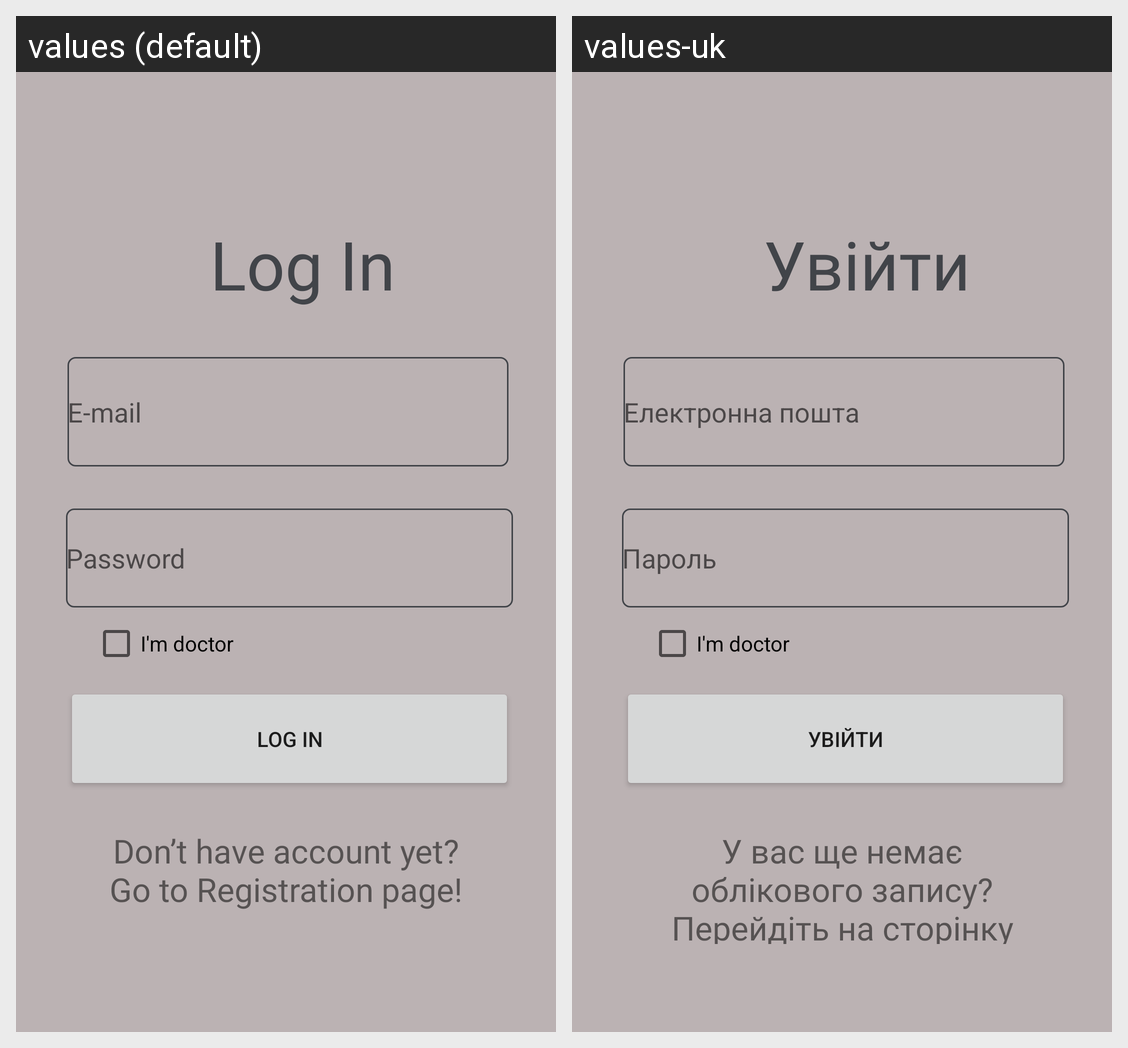

The same Android screen rendered under two of its app's locales, left to right. List the strings drawn on it with the default value and each locale's translation.
Android screen res/layout/activity_log_in.xml rendered under 2 locales, left to right: values (default), values-uk. Device: Nexus 5 (rendered at 1080×1920; each locale shown at half size, 540×960, under a caption strip naming it); theme Theme.AlzheimerMobile.
Strings drawn on this screen, with the default value and each locale's value (text and hints the layout hard-codes, and strings that could not be matched under every locale, appear in the picture but are not listed):

donthaveacc
  values: Don’t have account yet? Go to Registration page!
  values-uk: У вас ще немає облікового запису? Перейдіть на сторінку реєстрації!

logIn
  values: Log In
  values-uk: Увійти

email
  values: E-mail
  values-uk: Електронна пошта

password
  values: Password
  values-uk: Пароль
